Run: headless pygame with SDL's dummy video driver; simulated clock (each Clock.tick advances the game by its frame time, no real sleeping); random seed 0; keys injected as events and as key.get_pressed() state; no mouse input.
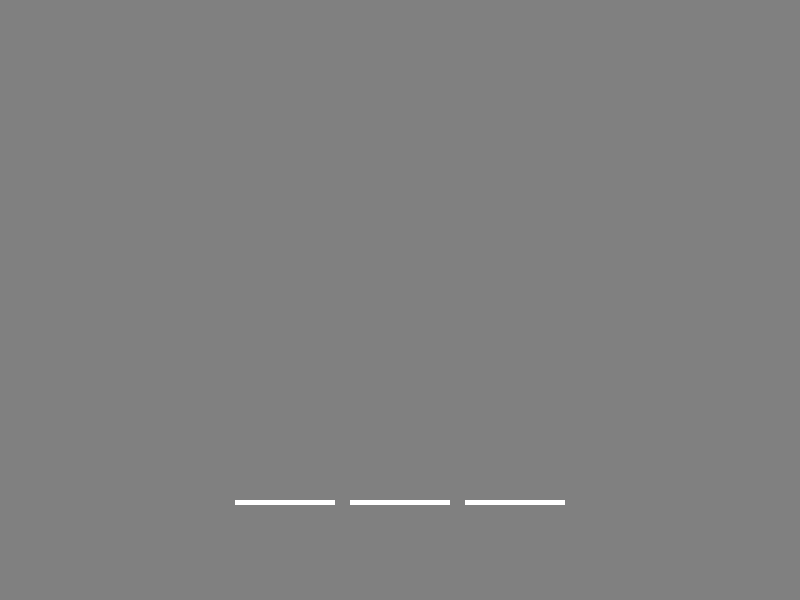
Frame 1 of 4 · flips 1–60 · no input
Frame 2 of 4 · flips 61–180 · tapped SPACE, RETURN · held RIGHT (→), D · screen unchanged from frame 1, image omitted
Frame 3 of 4 · flips 181–300 · held DOWN (↓), S · screen unchanged from frame 2, image omitted
Frame 4 of 4 · flips 301–420 · held LEFT (←), A, UP (↑), W · screen unchanged from frame 3, image omitted

The pygame program that drew these frames:

import pygame
import random

# Initialize Pygame
pygame.init()

# Screen dimensions
WIDTH, HEIGHT = 800, 600
screen = pygame.display.set_mode((WIDTH, HEIGHT))
pygame.display.set_caption("Hangman")

# Colors
WHITE = (255, 255, 255)
BLACK = (0, 0, 0)
GREY = (128, 128, 128)

# Clock for controlling the frame rate
clock = pygame.time.Clock()
FPS = 60

# Objects
dashlineWidth = 100
dashlineHeight = 5

# Game variables
words = ["PYTHON", "JAVA", "JAVASCRIPT", "RUBY", "PHP", "HTML", "CSS"]
word = random.choice(words)
guessed = []
correct = 0
flag = 0
chances = len(word) + 3

font = pygame.font.SysFont("arial", 40)
font_small = pygame.font.SysFont("arial", 20)

# Main game loop
running = True
while running:
    for event in pygame.event.get():
        if event.type == pygame.QUIT:
            running = False
            

    # Game logic here

    # Cap the frame rate
    clock.tick(FPS)
    
    # Drawing code here
    screen.fill(GREY)

    
    # Calculate total width of all dashlines and spaces
    total_dashline_width = len(word) * dashlineWidth + (len(word) - 1) * 15

    # Calculate starting x-coordinate to center the dashlines
    start_x = (WIDTH - total_dashline_width) // 2

    # Draw dashlines for each letter in the word
    for _ in word:
        pygame.draw.rect(screen, WHITE, (start_x, 500, dashlineWidth, dashlineHeight))
        start_x += dashlineWidth + 15  # Move to the next dashline position

    # Update the display
    pygame.display.flip()


pygame.quit()
